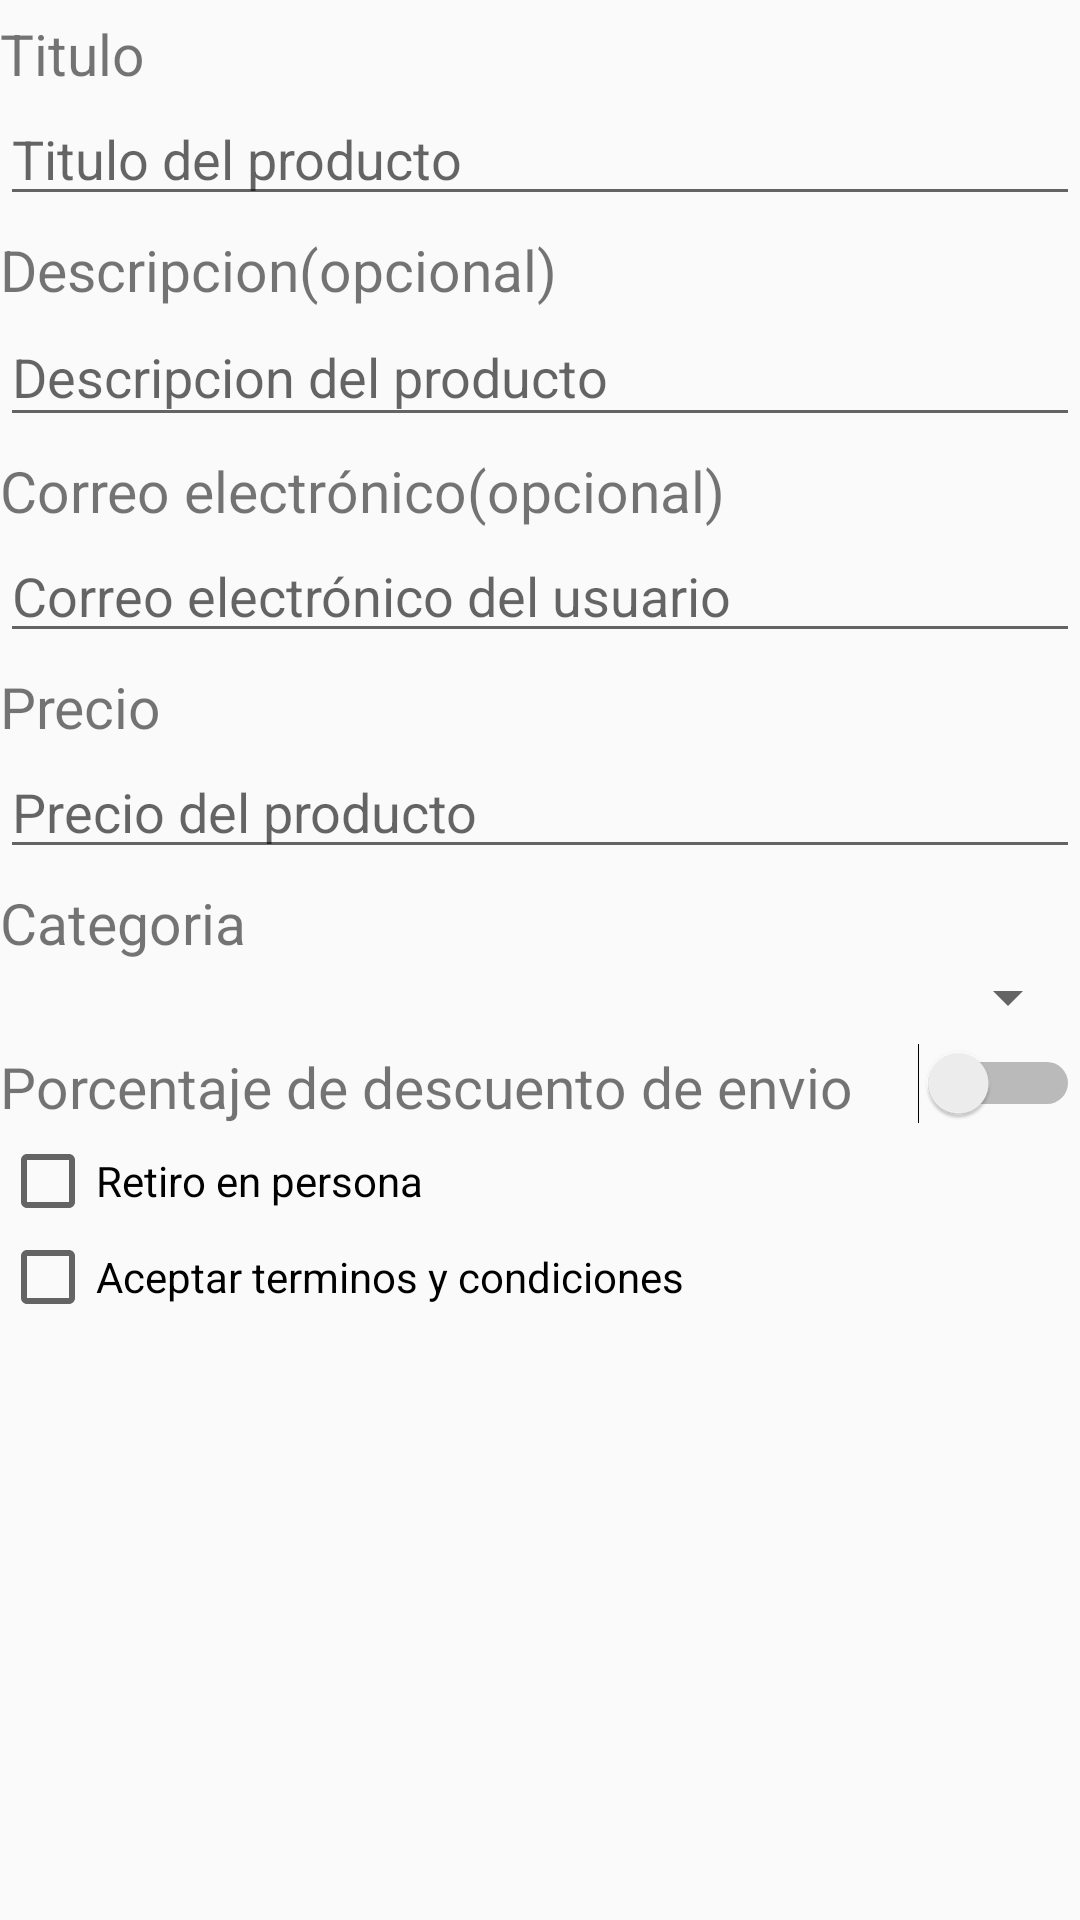

Reconstruct the res/layout file that produces this screen, plus the resources it refers to.
<!-- AndroidManifest.xml: application theme Theme.ActividadesDAM -->
<!-- res/layout/activity_main.xml -->
<?xml version="1.0" encoding="utf-8"?>
<LinearLayout
    android:layout_width="fill_parent"
    android:layout_height="fill_parent"
    xmlns:android="http://schemas.android.com/apk/res/android">
    <ScrollView
        android:id="@+id/scrollPantalla1"
        android:layout_width="match_parent"
        android:layout_height="wrap_content">
        <LinearLayout
            android:layout_width="match_parent"
            android:layout_height="wrap_content"
            android:orientation="vertical">

    <TextView
        android:id="@+id/textViewTitulo"
        android:layout_width="match_parent"
        android:layout_height="wrap_content"
        android:text="@string/text_titulo"
        android:textSize="@dimen/tamaño_letra"
        android:paddingTop="@dimen/padding"/>

    <EditText
        android:id="@+id/editTxtTitulo"
        android:layout_width="match_parent"
        android:layout_height="wrap_content"
        android:ems="10"
        android:inputType="textPersonName"
        android:hint="@string/hint_titulo"
        android:cursorVisible="false"/>

    <TextView
        android:id="@+id/textViewDescripcion"
        android:layout_width="match_parent"
        android:layout_height="wrap_content"
        android:text="@string/text_descripcion"
        android:textSize="@dimen/tamaño_letra"
        android:paddingTop="@dimen/padding"/>

    <EditText
        android:id="@+id/editTextDescripcion"
        android:layout_width="match_parent"
        android:layout_height="43dp"
        android:ems="10"
        android:hint="@string/hint_descripcion"
        android:inputType="textMultiLine"
        android:cursorVisible="false"/>

    <TextView
        android:id="@+id/textViewEmail"
        android:layout_width="match_parent"
        android:layout_height="wrap_content"
        android:text="@string/text_email"
        android:textSize="@dimen/tamaño_letra"
        android:paddingTop="@dimen/padding"/>

    <EditText
        android:id="@+id/editTextEmail"
        android:layout_width="match_parent"
        android:layout_height="wrap_content"
        android:ems="10"
        android:inputType="textEmailAddress"
        android:hint="@string/hint_email"
        android:cursorVisible="false"/>

    <TextView
        android:id="@+id/textViewPrecio"
        android:layout_width="match_parent"
        android:layout_height="wrap_content"
        android:text="@string/text_precio"
        android:textSize="@dimen/tamaño_letra"
        android:paddingTop="@dimen/padding"/>

    <EditText
        android:id="@+id/editTextPrecio"
        android:layout_width="match_parent"
        android:layout_height="wrap_content"
        android:ems="10"
        android:inputType="numberDecimal"
        android:hint="@string/hint_precio"
        android:cursorVisible="false"/>

    <TextView
        android:id="@+id/textViewCategoria"
        android:layout_width="match_parent"
        android:layout_height="wrap_content"
        android:text="@string/text_categoria"
        android:textSize="@dimen/tamaño_letra"
        android:paddingTop="@dimen/padding"/>

    <Spinner
        android:id="@+id/spinner"
        android:layout_width="match_parent"
        android:layout_height="wrap_content"
        android:spinnerMode="dialog" />

    <LinearLayout
        android:layout_width="match_parent"
        android:layout_height="wrap_content"
        android:orientation="horizontal">
        <TextView
            android:id="@+id/textViewPorcentajeDescuento"
            android:layout_width="wrap_content"
            android:layout_height="match_parent"
            android:text="@string/text_descuento"
            android:layout_weight="1"
            android:textSize="@dimen/tamaño_letra"
            android:paddingTop="@dimen/padding"/>
        <Switch
            android:id="@+id/switchDescuento"
            android:layout_width="wrap_content"
            android:layout_height="match_parent" />

    </LinearLayout>

    <LinearLayout
        android:id="@+id/layout_descuento"
        android:layout_width="match_parent"
        android:layout_height="wrap_content"
        android:orientation="horizontal"
        android:visibility="gone">

        <TextView
            android:id="@+id/textViewCero"
            android:layout_width="wrap_content"
            android:layout_height="match_parent"
            android:text="@string/text_cero"
            android:textSize="@dimen/tamaño_letra"/>

        <SeekBar
            android:id="@+id/seekBar"
            android:layout_width="wrap_content"
            android:layout_height="match_parent"
            android:layout_weight="1"
            android:min="0"
            android:max="100"
            />
        <TextView
            android:id="@+id/textViewCien"
            android:layout_width="wrap_content"
            android:layout_height="match_parent"
            android:text="@string/text_cien"
            android:textSize="@dimen/tamaño_letra"/>
    </LinearLayout>

    <CheckBox
        android:id="@+id/checkBoxRetiro"
        android:layout_width="match_parent"
        android:layout_height="wrap_content"
        android:text="@string/text_retiro_en_persona"/>

    <TextView
        android:id="@+id/textViewDireccionRetiro"
        android:layout_width="match_parent"
        android:layout_height="wrap_content"
        android:text="@string/text_direccion_retiro"
        android:visibility="gone"
        android:textSize="@dimen/tamaño_letra"
        android:paddingTop="@dimen/padding"/>

    <EditText
        android:id="@+id/editTextDireccionRetiro"
        android:layout_width="match_parent"
        android:layout_height="wrap_content"
        android:ems="10"
        android:inputType="textPersonName"
        android:hint="@string/hint_direccion_retiro"
        android:visibility="gone"
        android:cursorVisible="false"/>

    <CheckBox
        android:id="@+id/checkBoxTerminosCondiciones"
        android:layout_width="match_parent"
        android:layout_height="wrap_content"
        android:text="@string/text_terminos_condiciones" />

    <Button
        android:id="@+id/buttonPublicar"
        android:layout_width="match_parent"
        android:layout_height="wrap_content"
        android:onClick="Publicar"
        android:visibility="gone"
        android:text="@string/text_publicar" />
        </LinearLayout>
    </ScrollView>
</LinearLayout>
<!-- resources referenced by this layout -->
<resources>
  <dimen name="padding">5dp</dimen>
  <string name="hint_descripcion">Descripcion del producto</string>
  <string name="hint_direccion_retiro">Direccion de retiro del producto</string>
  <string name="hint_email">Correo electrónico del usuario</string>
  <string name="hint_precio">Precio del producto</string>
  <string name="hint_titulo">Titulo del producto</string>
  <string name="text_categoria">Categoria</string>
  <string name="text_cero">0</string>
  <string name="text_cien">100</string>
  <string name="text_descripcion">Descripcion(opcional)</string>
  <string name="text_descuento">Porcentaje de descuento de envio</string>
  <string name="text_direccion_retiro">Direccion de retiro</string>
  <string name="text_email">Correo electrónico(opcional)</string>
  <string name="text_precio">Precio</string>
  <string name="text_publicar">Publicar</string>
  <string name="text_retiro_en_persona">Retiro en persona</string>
  <string name="text_terminos_condiciones">Aceptar terminos y condiciones</string>
  <string name="text_titulo">Titulo</string>
  <style name="Theme.ActividadesDAM" parent="Theme.AppCompat.Light.DarkActionBar">
          
          <item name="colorPrimary">@color/verde_petroleo</item>
          <item name="colorPrimaryDark">@color/salmon</item>
          <item name="colorAccent">@color/verde_petroleo_claro</item>
          
      </style>
  <color name="verde_petroleo">#006D77</color>
  <color name="salmon">#E29578</color>
  <color name="verde_petroleo_claro">#83C5BE</color>
</resources>
